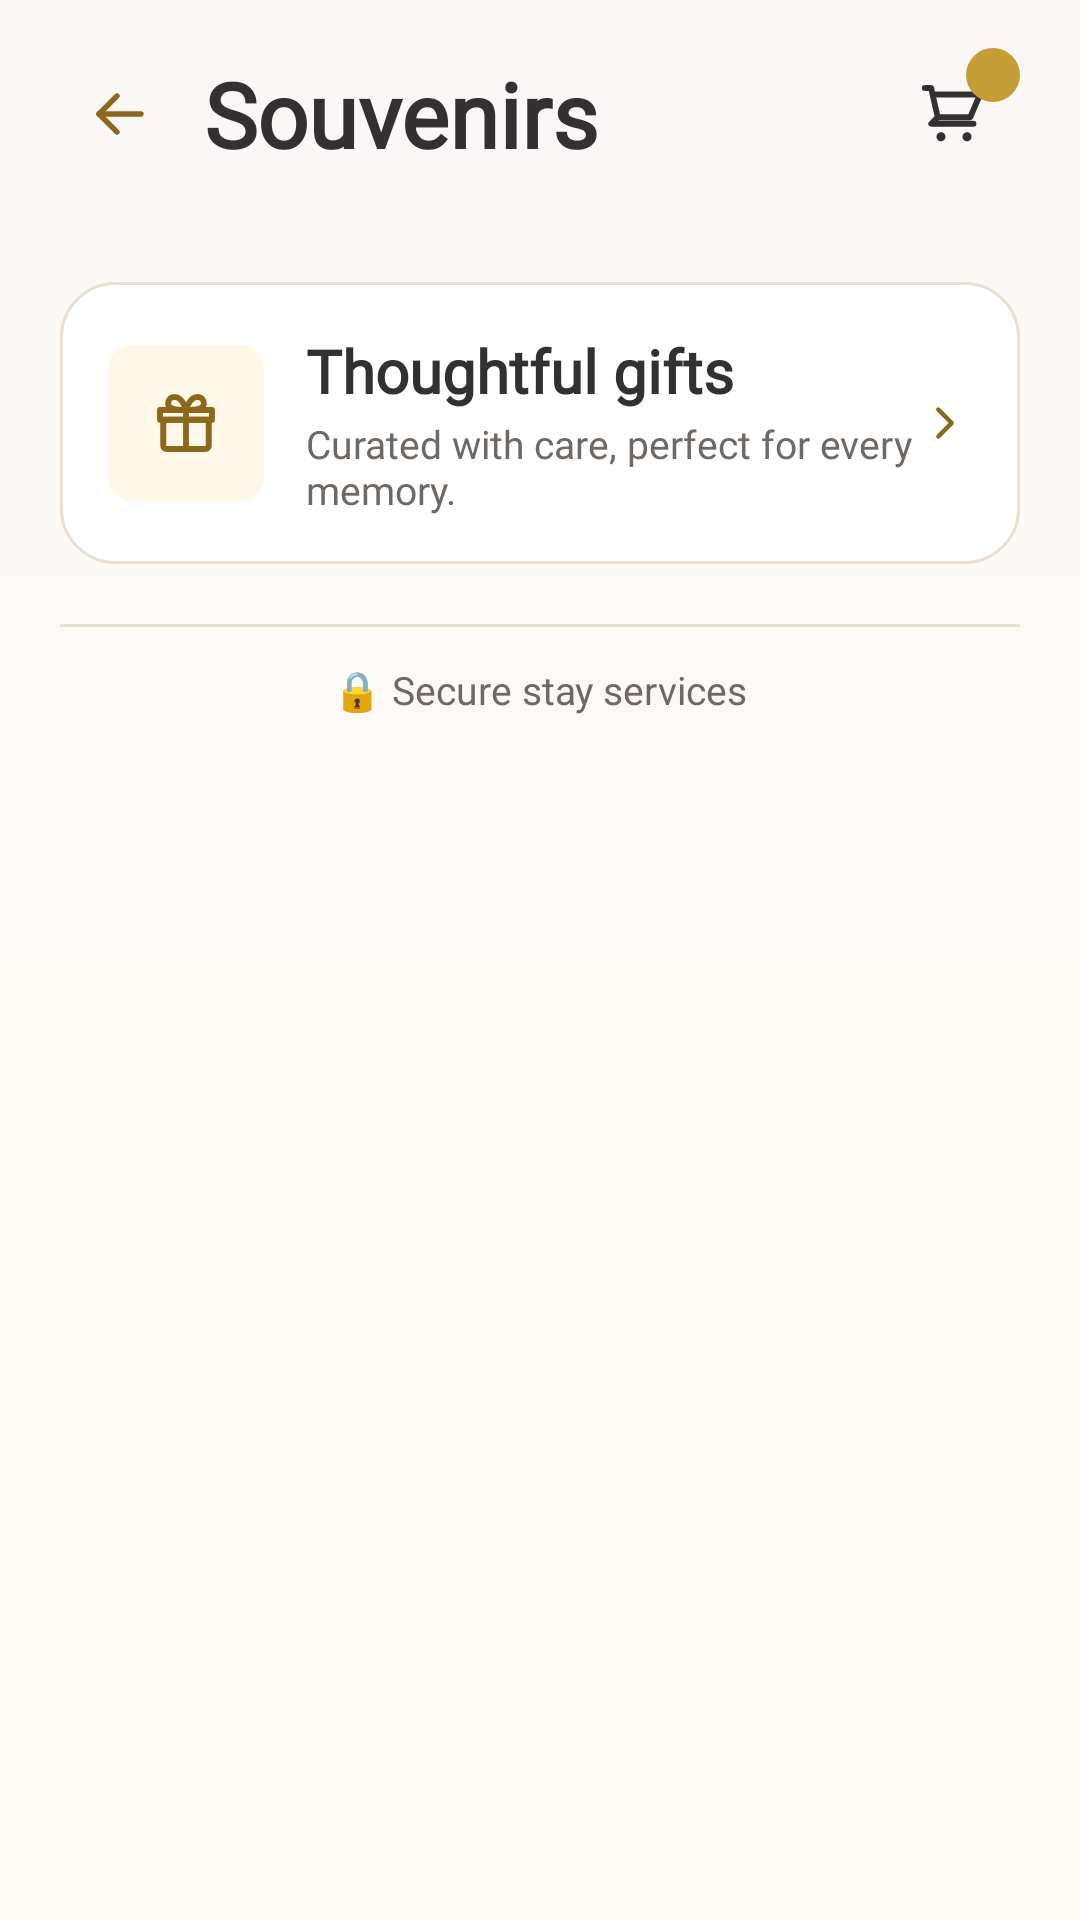

This screen was rendered from an Android layout file. Write that file and the resources it references.
<!-- AndroidManifest.xml: application theme Theme.Solrepo -->
<!-- res/layout/activity_souvenir_store.xml -->
<?xml version="1.0" encoding="utf-8"?>
<androidx.constraintlayout.widget.ConstraintLayout xmlns:android="http://schemas.android.com/apk/res/android"
    xmlns:app="http://schemas.android.com/apk/res-auto"
    xmlns:tools="http://schemas.android.com/tools"
    android:layout_width="match_parent"
    android:layout_height="match_parent"
    android:background="@drawable/bg_login_root"
    tools:context=".activities.SouvenirStoreActivity">

    <ScrollView
        android:layout_width="match_parent"
        android:layout_height="match_parent"
        android:fillViewport="true">

        <LinearLayout
            android:layout_width="match_parent"
            android:layout_height="wrap_content"
            android:orientation="vertical"
            android:paddingStart="20dp"
            android:paddingTop="16dp"
            android:paddingEnd="20dp"
            android:paddingBottom="24dp">

            <LinearLayout
                android:layout_width="match_parent"
                android:layout_height="wrap_content"
                android:gravity="center_vertical"
                android:orientation="horizontal">

                <FrameLayout
                    android:id="@+id/btnStoreBack"
                    android:layout_width="40dp"
                    android:layout_height="40dp"
                    android:contentDescription="@string/signup_back">

                    <ImageView
                        android:layout_width="24dp"
                        android:layout_height="24dp"
                        android:layout_gravity="center"
                        android:contentDescription="@null"
                        android:src="@drawable/ic_arrowleft"
                        app:tint="@color/sol_gold_dark" />
                </FrameLayout>

                <TextView
                    android:layout_width="0dp"
                    android:layout_height="wrap_content"
                    android:layout_weight="1"
                    android:layout_marginStart="8dp"
                    android:fontFamily="@font/cormorant_garamond"
                    android:text="@string/store_title"
                    android:textColor="@color/sol_text_primary"
                    android:textSize="30sp"
                    android:textStyle="bold" />

                <FrameLayout
                    android:id="@+id/btnStoreCart"
                    android:layout_width="44dp"
                    android:layout_height="44dp"
                    android:contentDescription="@string/store_open_cart">

                    <ImageView
                        android:layout_width="26dp"
                        android:layout_height="26dp"
                        android:layout_gravity="center"
                        android:contentDescription="@null"
                        android:src="@drawable/ic_cart" />

                    <TextView
                        android:id="@+id/txtCartBadge"
                        android:layout_width="18dp"
                        android:layout_height="18dp"
                        android:layout_gravity="top|end"
                        android:background="@drawable/bg_cart_badge"
                        android:fontFamily="@font/plus_jakarta_sans"
                        android:gravity="center"
                        android:textColor="@color/white"
                        android:textSize="10sp"
                        android:textStyle="bold"
                        tools:text="0" />
                </FrameLayout>
            </LinearLayout>

            <GridLayout
                android:id="@+id/gridProducts"
                android:layout_width="match_parent"
                android:layout_height="wrap_content"
                android:layout_marginTop="18dp"
                android:columnCount="2" />

            <LinearLayout
                android:id="@+id/cardPromo"
                android:layout_width="match_parent"
                android:layout_height="wrap_content"
                android:layout_marginTop="16dp"
                android:background="@drawable/bg_dashboard_card"
                android:gravity="center_vertical"
                android:orientation="horizontal"
                android:padding="16dp">

                <FrameLayout
                    android:layout_width="52dp"
                    android:layout_height="52dp"
                    android:background="@drawable/bg_icon_soft"
                    android:padding="13dp">

                    <ImageView
                        android:layout_width="match_parent"
                        android:layout_height="match_parent"
                        android:contentDescription="@null"
                        android:src="@drawable/ic_gift" />
                </FrameLayout>

                <LinearLayout
                    android:layout_width="0dp"
                    android:layout_height="wrap_content"
                    android:layout_marginStart="14dp"
                    android:layout_weight="1"
                    android:orientation="vertical">

                    <TextView
                        android:layout_width="wrap_content"
                        android:layout_height="wrap_content"
                        android:fontFamily="@font/cormorant_garamond"
                        android:text="@string/store_promo_title"
                        android:textColor="@color/sol_text_primary"
                        android:textSize="20sp"
                        android:textStyle="bold" />

                    <TextView
                        android:layout_width="match_parent"
                        android:layout_height="wrap_content"
                        android:layout_marginTop="2dp"
                        android:fontFamily="@font/inter"
                        android:text="@string/store_promo_desc"
                        android:textColor="@color/sol_text_secondary"
                        android:textSize="13sp" />
                </LinearLayout>

                <ImageView
                    android:layout_width="18dp"
                    android:layout_height="18dp"
                    android:contentDescription="@null"
                    android:src="@drawable/ic_chevronright"
                    app:tint="@color/sol_gold_dark" />
            </LinearLayout>

            <View
                android:layout_width="match_parent"
                android:layout_height="1dp"
                android:layout_marginTop="20dp"
                android:background="@color/sol_border" />

            <TextView
                android:layout_width="wrap_content"
                android:layout_height="wrap_content"
                android:layout_gravity="center_horizontal"
                android:layout_marginTop="12dp"
                android:fontFamily="@font/inter"
                android:text="@string/store_footer"
                android:textColor="@color/sol_text_secondary"
                android:textSize="13sp" />
        </LinearLayout>
    </ScrollView>
</androidx.constraintlayout.widget.ConstraintLayout>
<!-- resources referenced by this layout -->
<resources>
  <color name="sol_border">#FFE9DFD2</color>
  <color name="sol_gold_dark">#FF8B681C</color>
  <color name="sol_text_primary">#FF333033</color>
  <color name="sol_text_secondary">#FF6F6864</color>
  <color name="white">#FFFFFFFF</color>
  <!-- drawable bg_cart_badge (drawable) -->
  <?xml version="1.0" encoding="utf-8"?>
  <shape xmlns:android="http://schemas.android.com/apk/res/android"
      android:shape="oval">
      <solid android:color="@color/sol_gold" />
      <size
          android:width="18dp"
          android:height="18dp" />
  </shape>
  <!-- drawable bg_dashboard_card (drawable) -->
  <?xml version="1.0" encoding="utf-8"?>
  <shape xmlns:android="http://schemas.android.com/apk/res/android">
      <solid android:color="@color/sol_surface" />
      <stroke
          android:width="1dp"
          android:color="@color/sol_border" />
      <corners android:radius="18dp" />
  </shape>
  <!-- drawable bg_icon_soft (drawable) -->
  <?xml version="1.0" encoding="utf-8"?>
  <shape xmlns:android="http://schemas.android.com/apk/res/android">
      <solid android:color="#FFFFF8E9" />
      <corners android:radius="8dp" />
  </shape>
  <!-- drawable bg_login_root (drawable) -->
  <?xml version="1.0" encoding="utf-8"?>
  <shape xmlns:android="http://schemas.android.com/apk/res/android">
      <gradient
          android:angle="270"
          android:endColor="@color/sol_cream"
          android:startColor="@color/sol_background" />
  </shape>
  <!-- drawable ic_arrowleft (drawable) -->
  <?xml version="1.0" encoding="utf-8"?>
  <vector xmlns:android="http://schemas.android.com/apk/res/android"
      android:width="24dp"
      android:height="24dp"
      android:viewportWidth="24"
      android:viewportHeight="24">
      <path android:fillColor="@android:color/transparent" android:pathData="M19,12H5" android:strokeColor="@color/sol_gold_dark" android:strokeLineCap="round" android:strokeWidth="1.8" />
      <path android:fillColor="@android:color/transparent" android:pathData="M11,6L5,12L11,18" android:strokeColor="@color/sol_gold_dark" android:strokeLineCap="round" android:strokeLineJoin="round" android:strokeWidth="1.8" />
  </vector>
  <!-- drawable ic_chevronright (drawable) -->
  <?xml version="1.0" encoding="utf-8"?>
  <vector xmlns:android="http://schemas.android.com/apk/res/android"
      android:width="24dp"
      android:height="24dp"
      android:viewportWidth="24"
      android:viewportHeight="24">
      <path android:fillColor="@android:color/transparent" android:pathData="M9,6L15,12L9,18" android:strokeColor="@color/color_icon_inactive" android:strokeLineCap="round" android:strokeLineJoin="round" android:strokeWidth="1.9" />
  </vector>
  <string name="signup_back">Back</string>
  <string name="store_footer">🔒 Secure stay services</string>
  <string name="store_open_cart">Open cart</string>
  <string name="store_promo_desc">Curated with care, perfect for every memory.</string>
  <string name="store_promo_title">Thoughtful gifts</string>
  <string name="store_title">Souvenirs</string>
  <style name="Theme.Solrepo" parent="Base.Theme.Solrepo" />
  <color name="sol_gold">#FFC79E35</color>
  <color name="sol_surface">#FFFFFFFF</color>
  <color name="sol_cream">#FFFFFBF5</color>
  <color name="sol_background">#FFFAF8F6</color>
  <color name="color_icon_inactive">#FF5F5F5F</color>
  <style name="Base.Theme.Solrepo" parent="Theme.AppCompat.Light.NoActionBar">
          <item name="colorPrimary">@color/sol_gold</item>
          <item name="colorPrimaryDark">@color/sol_gold_dark</item>
          <item name="colorAccent">@color/sol_gold</item>
          <item name="android:windowLightStatusBar">true</item>
          <item name="android:navigationBarColor">@color/sol_background</item>
      </style>
</resources>
